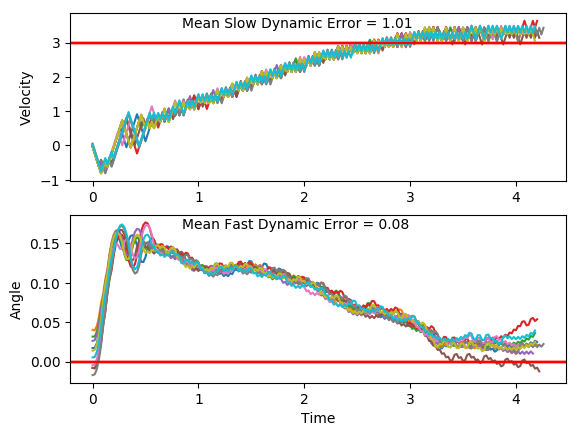

The data file committed next to this chart (first rows):
x, xdot, theta, thetadot, x, xdot, theta, thetadot, x.1, xdot.1, theta.1, thetadot.1, x.1.1, xdot.1.1, theta.1.1, thetadot.1.1, x.1.1.1, xdot.1.1.1, theta.1.1.1, thetadot.1.1.1, x.1.1.1.1, xdot.1.1.1.1, theta.1.1.1.1, thetadot.1.1.1.1
-4.0, 0.02356, 0.005386, 0.01528, -4.0, -0.03746, 0.0138, 0.04502, -4.0, -0.0324, -0.01711, 0.04293, -4.0, 0.01508, -0.004635, 0.03967, -4.0, 0.04995, -0.00806, -0.01835, -4.0, -0.03597, 0.02623, 0.04026
-4, -0.1716, 0.005691, 0.3097, -4.001, -0.2328, 0.0147, 0.342, -4.001, -0.2273, -0.01626, 0.3302, -4, -0.18, -0.003841, 0.3309, -3.999, -0.1451, -0.008427, 0.2718, -4.001, -0.2315, 0.02704, 0.3411
-4.003, -0.3668, 0.01188, 0.6041, -4.005, -0.4281, 0.02154, 0.6393, -4.005, -0.4222, -0.009652, 0.6177, -4.003, -0.375, 0.002776, 0.6224, -4.002, -0.3401, -0.002991, 0.5618, -4.005, -0.4269, 0.03386, 0.6422
-4.01, -0.5621, 0.02397, 0.9005, -4.014, -0.6235, 0.03433, 0.9387, -4.014, -0.6171, 0.002701, 0.9073, -4.011, -0.5702, 0.01522, 0.9159, -4.009, -0.5351, 0.008245, 0.8535, -4.014, -0.6225, 0.0467, 0.9453
-4.022, -0.7576, 0.04198, 1.201, -4.026, -0.8191, 0.0531, 1.242, -4.026, -0.8123, 0.02085, 1.201, -4.022, -0.7655, 0.03354, 1.213, -4.019, -0.7304, 0.02532, 1.149, -4.026, -0.4281, 0.06561, 0.6677
-4.037, -0.563, 0.06599, 0.9214, -4.043, -0.6247, 0.07794, 0.9664, -4.042, -0.6175, 0.04486, 0.9148, -4.038, -0.5709, 0.05781, 0.9314, -4.034, -0.5356, 0.04829, 0.8642, -4.035, -0.624, 0.07896, 0.9803
-4.048, -0.3688, 0.08442, 0.6502, -4.055, -0.4307, 0.09727, 0.6992, -4.055, -0.8132, 0.06316, 1.221, -4.049, -0.7667, 0.07644, 1.242, -4.045, -0.7313, 0.06557, 1.172, -4.047, -0.4301, 0.09857, 0.7134
-4.055, -0.565, 0.09742, 0.9682, -4.064, -0.627, 0.1113, 1.021, -4.071, -0.6189, 0.08758, 0.949, -4.064, -0.5726, 0.1013, 0.9738, -4.059, -0.5371, 0.08901, 0.9002, -4.056, -0.6264, 0.1128, 1.035
-4.067, -0.3713, 0.1168, 0.7076, -4.076, -0.4335, 0.1317, 0.765, -4.083, -0.4251, 0.1066, 0.685, -4.076, -0.379, 0.1207, 0.7146, -4.07, -0.3433, 0.107, 0.6368, -4.069, -0.4329, 0.1335, 0.7802
-4.074, -0.178, 0.1309, 0.4539, -4.085, -0.2405, 0.147, 0.5165, -4.092, -0.6215, 0.1203, 1.009, -4.083, -0.1858, 0.135, 0.4622, -4.077, -0.5398, 0.1197, 0.9611, -4.077, -0.2399, 0.1491, 0.5323
-4.078, -0.3747, 0.14, 0.7848, -4.09, -0.04767, 0.1573, 0.2735, -4.104, -0.4282, 0.1404, 0.7566, -4.087, 0.007228, 0.1443, 0.215, -4.088, -0.3464, 0.139, 0.7083, -4.082, -0.04713, 0.1598, 0.2901
-4.085, -0.1818, 0.1557, 0.5393, -4.091, 0.1449, 0.1628, 0.03429, -4.113, -0.2352, 0.1556, 0.5112, -4.087, 0.2, 0.1486, -0.02893, -4.095, -0.1535, 0.1531, 0.4624, -4.083, 0.1454, 0.1656, 0.05178
-4.089, 0.01085, 0.1665, 0.2994, -4.088, 0.3374, 0.1635, -0.2029, -4.117, -0.0426, 0.1658, 0.2713, -4.083, 0.3927, 0.148, -0.2713, -4.098, 0.03919, 0.1624, 0.2217, -4.08, 0.3378, 0.1666, -0.1844
-4.089, 0.2033, 0.1725, 0.06351, -4.081, 0.5298, 0.1594, -0.4399, -4.118, 0.1498, 0.1712, 0.0352, -4.075, 0.1958, 0.1426, 0.06416, -4.097, 0.2317, 0.1668, -0.01572, -4.073, 0.5302, 0.1629, -0.4203
-4.084, 0.3955, 0.1738, -0.1702, -4.071, 0.7224, 0.1506, -0.6784, -4.115, 0.3421, 0.1719, -0.1989, -4.071, -0.001, 0.1439, 0.3982, -4.092, 0.424, 0.1665, -0.2515, -4.063, 0.7227, 0.1545, -0.6575
-4.077, 0.5878, 0.1704, -0.4034, -4.056, 0.5255, 0.137, -0.3424, -4.108, 0.5344, 0.168, -0.4328, -4.071, 0.1918, 0.1518, 0.1541, -4.084, 0.6165, 0.1615, -0.4874, -4.048, 0.5258, 0.1414, -0.3204
-4.065, 0.7802, 0.1623, -0.6379, -4.046, 0.3287, 0.1302, -0.009806, -4.098, 0.7268, 0.1593, -0.6682, -4.067, 0.3845, 0.1549, -0.08708, -4.072, 0.809, 0.1517, -0.7251, -4.038, 0.329, 0.135, 0.01334
-4.049, 0.9727, 0.1495, -0.8754, -4.039, 0.132, 0.13, 0.321, -4.083, 0.9194, 0.1459, -0.9068, -4.06, 0.5771, 0.1532, -0.3272, -4.055, 0.6121, 0.1372, -0.3888, -4.031, 0.1322, 0.1352, 0.3454
-4.03, 0.7759, 0.132, -0.5397, -4.036, -0.06472, 0.1364, 0.6516, -4.065, 0.7226, 0.1278, -0.5721, -4.048, 0.7697, 0.1466, -0.5679, -4.043, 0.4153, 0.1294, -0.05617, -4.028, -0.06458, 0.1422, 0.6775
-4.014, 0.5792, 0.1212, -0.2085, -4.038, 0.1283, 0.1494, 0.4048, -4.05, 0.526, 0.1164, -0.242, -4.033, 0.5729, 0.1353, -0.2328, -4.035, 0.2186, 0.1283, 0.2744, -4.03, 0.1283, 0.1557, 0.4327
-4.003, 0.3825, 0.1171, 0.1198, -4.035, 0.321, 0.1575, 0.1627, -4.04, 0.3294, 0.1115, 0.08501, -4.021, 0.3761, 0.1306, 0.09926, -4.03, 0.02192, 0.1338, 0.6046, -4.027, 0.3209, 0.1644, 0.1929
-3.995, 0.186, 0.1195, 0.447, -4.029, 0.5135, 0.1608, -0.07639, -4.033, 0.1329, 0.1132, 0.4107, -4.014, 0.1794, 0.1326, 0.4301, -4.03, 0.2149, 0.1459, 0.3569, -4.021, 0.5134, 0.1682, -0.04379
-3.991, -0.01063, 0.1284, 0.7748, -4.019, 0.706, 0.1593, -0.3143, -4.031, -0.06365, 0.1214, 0.7368, -4.01, -0.01734, 0.1412, 0.7615, -4.026, 0.4077, 0.153, 0.1136, -4.01, 0.7057, 0.1673, -0.279
-3.991, 0.1825, 0.1439, 0.5252, -4.004, 0.8986, 0.153, -0.5529, -4.032, 0.1296, 0.1362, 0.4847, -4.01, 0.1756, 0.1564, 0.5164, -4.018, 0.6004, 0.1553, -0.1272, -3.996, 0.8981, 0.1618, -0.5146
-3.988, 0.3753, 0.1544, 0.2811, -3.986, 0.7017, 0.1419, -0.2162, -4.029, 0.3226, 0.1459, 0.2378, -4.007, 0.3682, 0.1668, 0.2768, -4.006, 0.793, 0.1528, -0.3671, -3.978, 0.7011, 0.1515, -0.1756
-3.98, 0.568, 0.16, 0.04077, -3.972, 0.5048, 0.1376, 0.1177, -4.023, 0.5153, 0.1506, -0.005531, -4, 0.5606, 0.1723, 0.04098, -3.99, 0.596, 0.1454, -0.03045, -3.964, 0.5042, 0.148, 0.1607
-3.969, 0.7605, 0.1608, -0.1975, -3.962, 0.6978, 0.14, -0.1286, -4.013, 0.708, 0.1505, -0.2472, -3.988, 0.7529, 0.1731, -0.1928, -3.978, 0.7888, 0.1448, -0.2739, -3.954, 0.6969, 0.1512, -0.08187
-3.954, 0.953, 0.1569, -0.4354, -3.948, 0.5009, 0.1374, 0.2048, -3.998, 0.5111, 0.1456, 0.08896, -3.973, 0.9452, 0.1693, -0.4262, -3.962, 0.5919, 0.1393, 0.06068, -3.94, 0.8896, 0.1495, -0.3233
-3.935, 0.756, 0.1482, -0.09767, -3.938, 0.6938, 0.1415, -0.04163, -3.988, 0.7039, 0.1473, -0.1545, -3.954, 1.138, 0.1607, -0.6612, -3.95, 0.7848, 0.1406, -0.185, -3.923, 0.6927, 0.1431, 0.01255
-3.92, 0.9487, 0.1462, -0.3402, -3.924, 0.497, 0.1406, 0.2921, -3.974, 0.507, 0.1443, 0.1808, -3.932, 0.9406, 0.1475, -0.3225, -3.934, 0.588, 0.1369, 0.1485, -3.909, 0.8855, 0.1433, -0.2318
-3.901, 0.7519, 0.1394, -0.005197, -3.915, 0.6899, 0.1465, 0.0469, -3.964, 0.6998, 0.1479, -0.06312, -3.913, 0.7437, 0.1411, 0.01283, -3.923, 0.7809, 0.1398, -0.09806, -3.891, 0.6887, 0.1387, 0.1024
-3.886, 0.9448, 0.1393, -0.2508, -3.901, 0.8826, 0.1474, -0.1962, -3.95, 0.8925, 0.1466, -0.3057, -3.898, 0.9365, 0.1413, -0.2322, -3.907, 0.5841, 0.1379, 0.2353, -3.877, 0.8815, 0.1407, -0.1435
-3.867, 0.7479, 0.1343, 0.08233, -3.883, 0.6857, 0.1435, 0.1391, -3.932, 0.6956, 0.1405, 0.02935, -3.879, 0.7397, 0.1367, 0.1015, -3.895, 0.777, 0.1426, -0.01095, -3.86, 0.6847, 0.1379, 0.1901
-3.852, 0.9409, 0.1359, -0.1652, -3.869, 0.8785, 0.1463, -0.1051, -3.918, 0.8885, 0.1411, -0.2159, -3.864, 0.9326, 0.1387, -0.1452, -3.88, 0.9698, 0.1423, -0.2555, -3.846, 0.8776, 0.1417, -0.05613
-3.833, 0.7441, 0.1326, 0.1671, -3.852, 1.071, 0.1442, -0.3483, -3.9, 0.6917, 0.1368, 0.1177, -3.846, 0.7358, 0.1358, 0.1879, -3.86, 0.773, 0.1372, 0.07851, -3.828, 1.07, 0.1405, -0.301
-3.818, 0.9371, 0.136, -0.08094, -3.83, 0.8745, 0.1372, -0.01383, -3.887, 0.8846, 0.1391, -0.1289, -3.831, 0.9288, 0.1395, -0.05909, -3.845, 0.9659, 0.1388, -0.1679, -3.807, 0.8736, 0.1345, 0.03252
-3.799, 0.7404, 0.1344, 0.2514, -3.813, 0.6777, 0.1369, 0.3188, -3.869, 0.6878, 0.1365, 0.2043, -3.812, 0.732, 0.1384, 0.2742, -3.826, 0.7691, 0.1355, 0.1651, -3.789, 1.067, 0.1352, -0.2149
-3.784, 0.9333, 0.1394, 0.003901, -3.799, 0.8706, 0.1433, 0.07224, -3.855, 0.8807, 0.1406, -0.04242, -3.798, 0.9249, 0.1439, 0.02812, -3.81, 0.962, 0.1388, -0.08194, -3.768, 0.8698, 0.1309, 0.1172
-3.766, 1.126, 0.1395, -0.2418, -3.782, 1.063, 0.1448, -0.172, -3.837, 1.074, 0.1398, -0.2876, -3.779, 1.118, 0.1444, -0.2159, -3.791, 0.7652, 0.1371, 0.2511, -3.751, 1.063, 0.1332, -0.1315
-3.743, 0.9294, 0.1346, 0.09146, -3.761, 1.256, 0.1413, -0.4158, -3.816, 0.8767, 0.134, 0.04566, -3.757, 1.31, 0.1401, -0.4598, -3.776, 0.9582, 0.1421, 0.004611, -3.729, 0.8661, 0.1306, 0.2001
-3.725, 1.122, 0.1365, -0.1559, -3.736, 1.059, 0.133, -0.08207, -3.798, 1.07, 0.1349, -0.2019, -3.731, 1.114, 0.1309, -0.1265, -3.757, 1.151, 0.1422, -0.2401, -3.712, 1.059, 0.1346, -0.04873
-3.702, 1.315, 0.1333, -0.4026, -3.714, 1.252, 0.1314, -0.33, -3.777, 0.8729, 0.1309, 0.1301, -3.709, 0.9169, 0.1284, 0.2045, -3.734, 0.9542, 0.1374, 0.09388, -3.691, 1.252, 0.1336, -0.2961
-3.676, 1.119, 0.1253, -0.07104, -3.689, 1.056, 0.1248, 0.001043, -3.76, 1.066, 0.1335, -0.1186, -3.69, 1.11, 0.1325, -0.0451, -3.714, 1.147, 0.1393, -0.1525, -3.666, 1.055, 0.1277, 0.03555
-3.654, 0.9219, 0.1239, 0.2584, -3.668, 1.249, 0.1248, -0.2498, -3.738, 0.8692, 0.1311, 0.2131, -3.668, 1.303, 0.1316, -0.2932, -3.692, 1.34, 0.1363, -0.3982, -3.645, 1.248, 0.1284, -0.2143
-3.635, 1.115, 0.129, 0.007207, -3.643, 1.052, 0.1198, 0.07947, -3.721, 1.062, 0.1354, -0.03555, -3.642, 1.106, 0.1257, 0.03788, -3.665, 1.143, 0.1283, -0.06583, -3.62, 1.052, 0.1241, 0.116
-3.613, 1.308, 0.1292, -0.2421, -3.622, 1.245, 0.1214, -0.1731, -3.7, 1.255, 0.1347, -0.2826, -3.62, 1.299, 0.1265, -0.2127, -3.642, 1.336, 0.127, -0.3154, -3.599, 1.245, 0.1264, -0.1351
-3.587, 1.111, 0.1243, 0.08834, -3.597, 1.049, 0.1179, 0.1552, -3.675, 1.058, 0.129, 0.0493, -3.594, 1.103, 0.1222, 0.1171, -3.615, 1.14, 0.1207, 0.01444, -3.574, 1.438, 0.1237, -0.3854
-3.564, 1.305, 0.1261, -0.1627, -3.576, 1.242, 0.121, -0.09806, -3.653, 1.251, 0.13, -0.2, -3.572, 1.296, 0.1245, -0.1347, -3.592, 1.333, 0.121, -0.2379, -3.545, 1.241, 0.116, -0.05638
-3.538, 1.108, 0.1229, 0.167, -3.551, 1.045, 0.1191, 0.2302, -3.628, 1.055, 0.126, 0.1307, -3.546, 1.099, 0.1218, 0.1945, -3.566, 1.136, 0.1162, 0.09038, -3.52, 1.045, 0.1149, 0.2705
-3.516, 1.301, 0.1262, -0.08456, -3.531, 1.239, 0.1237, -0.02266, -3.607, 1.248, 0.1286, -0.1198, -3.524, 1.292, 0.1257, -0.05735, -3.543, 1.329, 0.118, -0.1635, -3.499, 1.238, 0.1203, 0.01619
-3.49, 1.494, 0.1245, -0.3349, -3.506, 1.432, 0.1232, -0.2739, -3.582, 1.441, 0.1262, -0.3693, -3.498, 1.486, 0.1246, -0.3079, -3.516, 1.133, 0.1147, 0.164, -3.475, 1.431, 0.1206, -0.2362
-3.46, 1.297, 0.1178, -0.005715, -3.477, 1.235, 0.1177, 0.05495, -3.554, 1.244, 0.1188, -0.0396, -3.468, 1.289, 0.1184, 0.02137, -3.494, 1.326, 0.118, -0.09044, -3.446, 1.235, 0.1159, 0.09193
-3.434, 1.491, 0.1177, -0.259, -3.452, 1.428, 0.1188, -0.1984, -3.529, 1.438, 0.1181, -0.2925, -3.442, 1.482, 0.1189, -0.2317, -3.467, 1.13, 0.1162, 0.237, -3.421, 1.428, 0.1177, -0.1621
-3.405, 1.294, 0.1125, 0.06833, -3.424, 1.232, 0.1149, 0.1293, -3.5, 1.241, 0.1122, 0.03491, -3.413, 1.286, 0.1142, 0.09596, -3.445, 1.323, 0.1209, -0.01686, -3.393, 1.231, 0.1145, 0.1653
-3.379, 1.487, 0.1139, -0.1868, -3.399, 1.425, 0.1174, -0.1251, -3.475, 1.434, 0.1129, -0.2204, -3.387, 1.479, 0.1161, -0.1586, -3.418, 1.516, 0.1206, -0.2691, -3.368, 1.425, 0.1178, -0.08915
-3.349, 1.291, 0.1101, 0.1395, -3.371, 1.228, 0.1149, 0.2022, -3.446, 1.238, 0.1085, 0.1057, -3.358, 1.282, 0.113, 0.1683, -3.388, 1.319, 0.1152, 0.05909, -3.34, 1.228, 0.116, 0.2383
-3.323, 1.484, 0.1129, -0.1165, -3.346, 1.422, 0.119, -0.05209, -3.422, 1.431, 0.1106, -0.1509, -3.332, 1.476, 0.1163, -0.08669, -3.361, 1.513, 0.1164, -0.1951, -3.315, 1.421, 0.1208, -0.01569
-3.293, 1.288, 0.1106, 0.2095, -3.318, 1.225, 0.1179, 0.2756, -3.393, 1.235, 0.1076, 0.1745, -3.302, 1.279, 0.1146, 0.2403, -3.331, 1.316, 0.1125, 0.1319, -3.287, 1.615, 0.1205, -0.2679
-3.268, 1.481, 0.1148, -0.04631, -3.293, 1.418, 0.1235, 0.02236, -3.368, 1.428, 0.1111, -0.08236, -3.277, 1.472, 0.1194, -0.01413, -3.305, 1.509, 0.1151, -0.1233, -3.254, 1.418, 0.1151, 0.06018
-3.238, 1.285, 0.1139, 0.2803, -3.265, 1.612, 0.1239, -0.229, -3.34, 1.232, 0.1094, 0.2432, -3.247, 1.666, 0.1191, -0.2669, -3.275, 1.313, 0.1127, 0.2034, -3.226, 1.611, 0.1163, -0.1941
... 154 more rows
